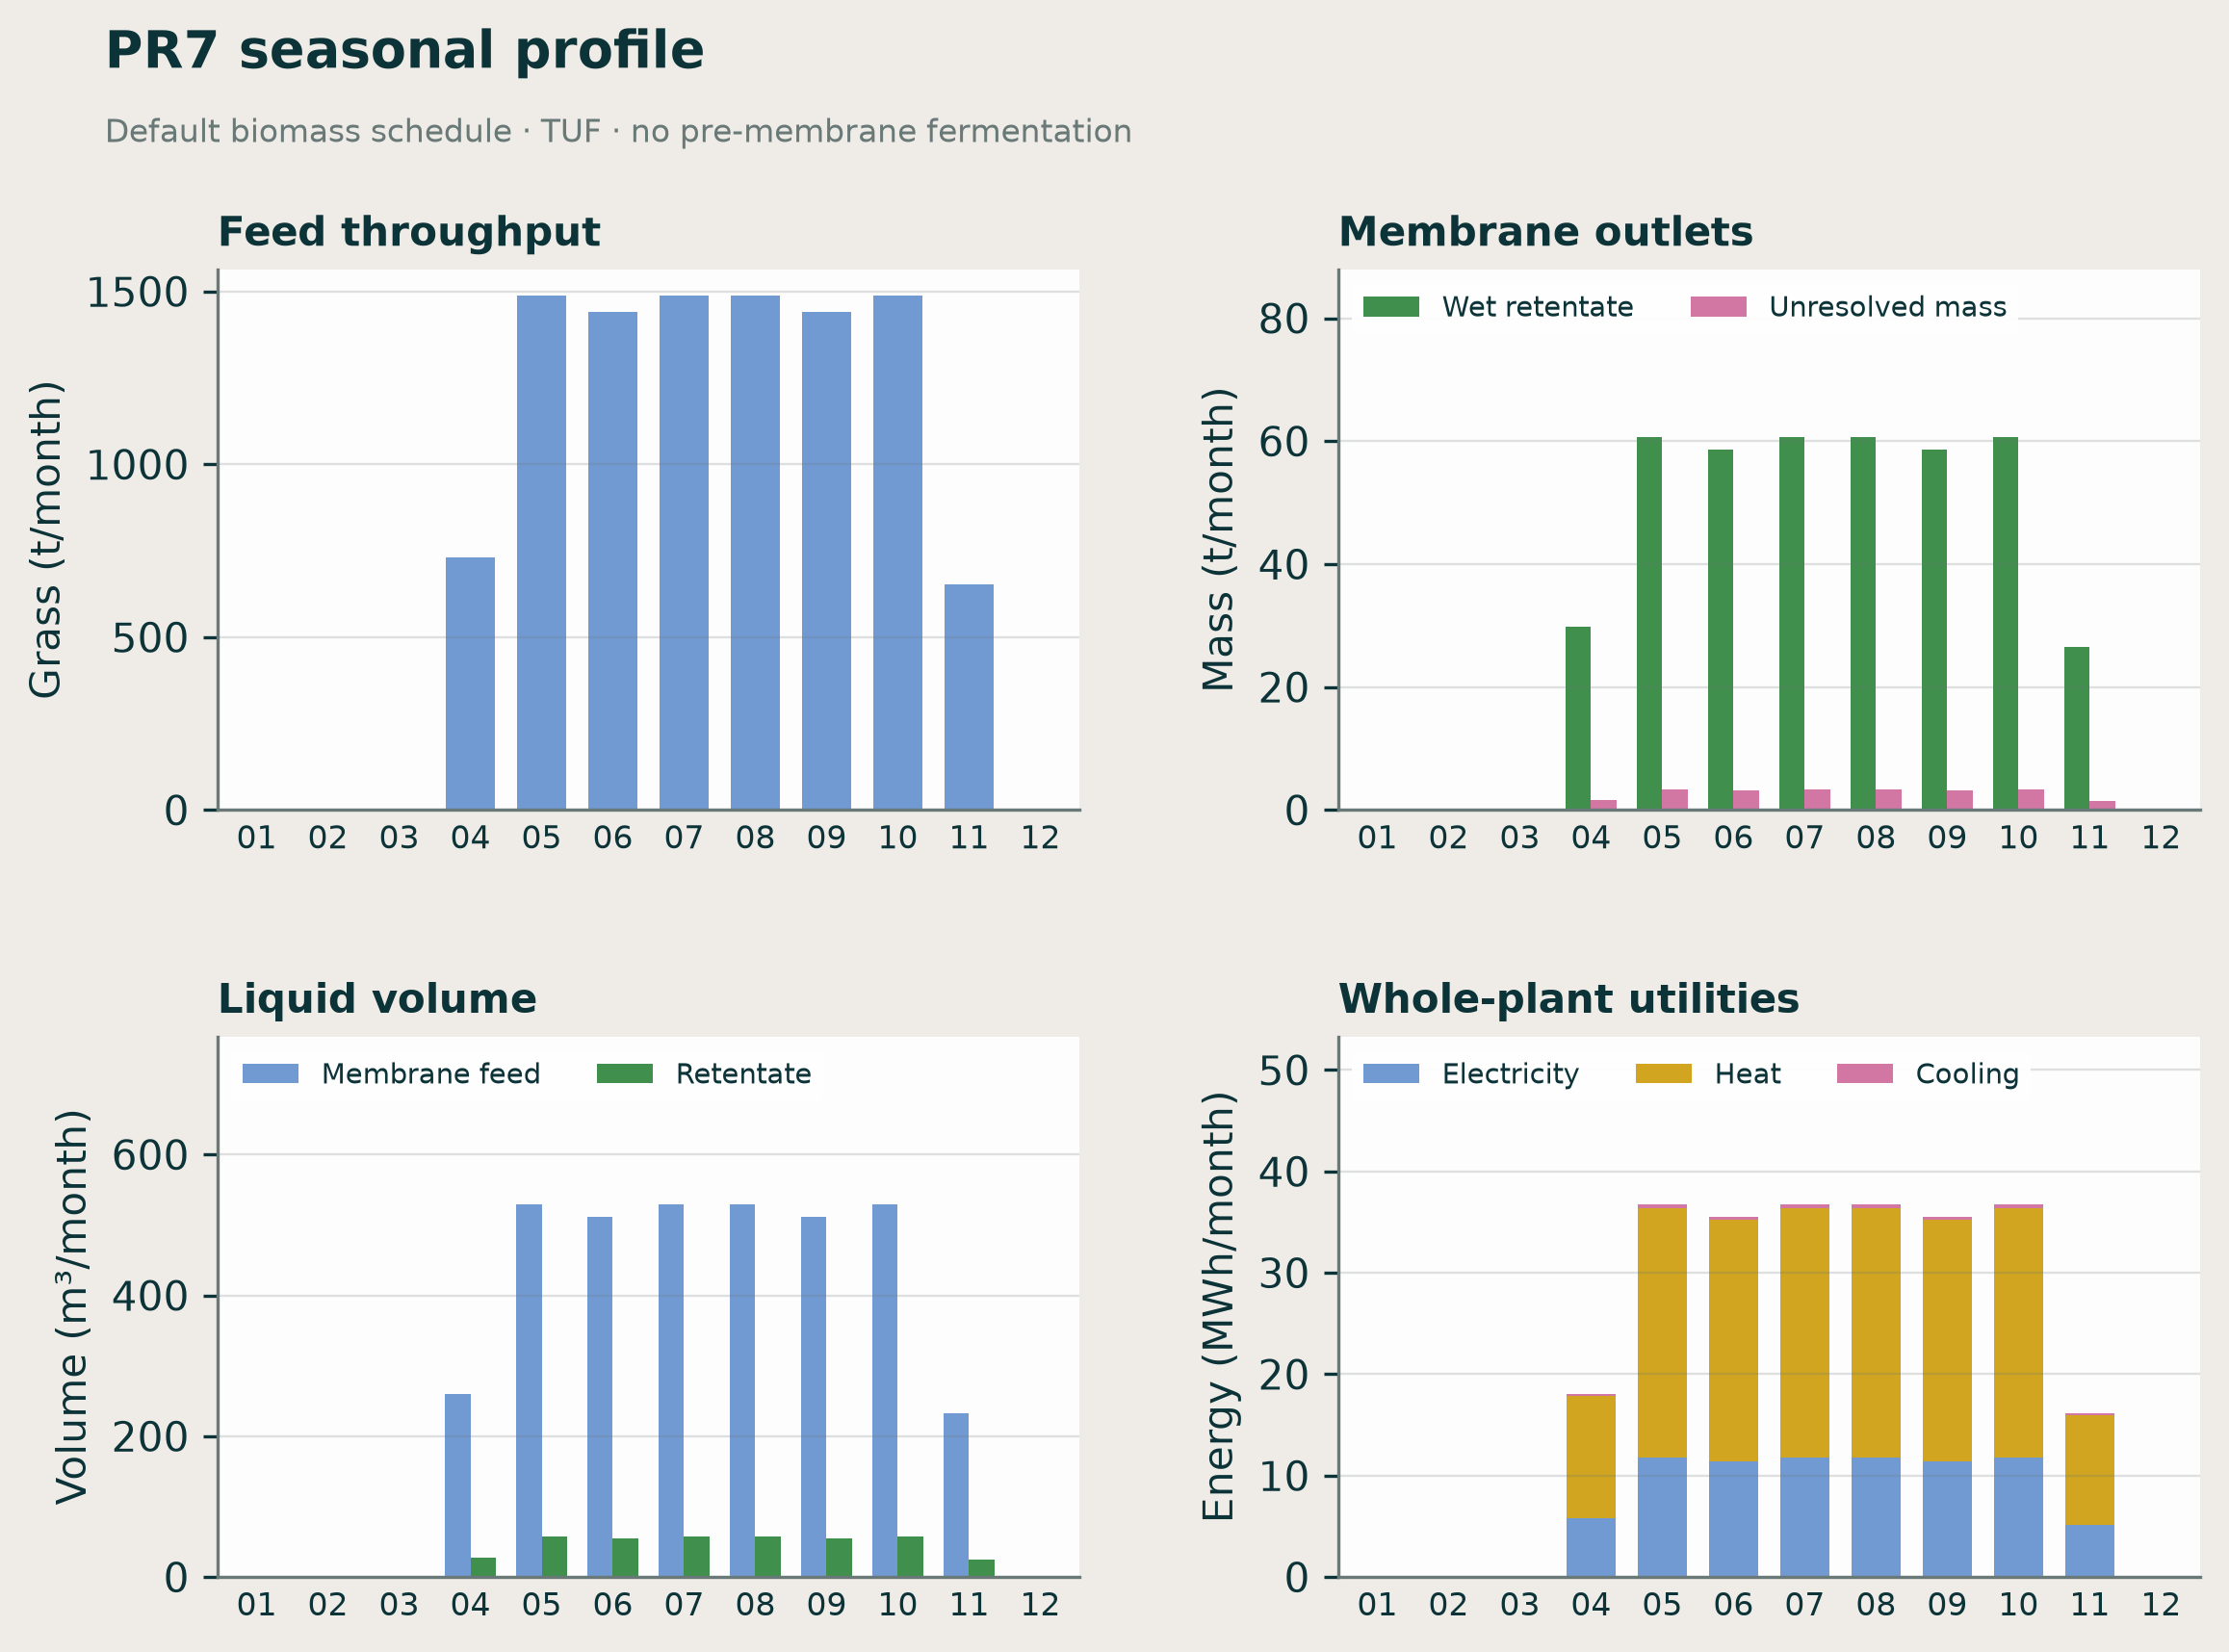

Data behind this chart, as committed beside it:
month, wet_grass_processed_t, wet_retentate_t, unresolved_mass_t, membrane_feed_volume_m3, retentate_volume_m3, whole_plant_electricity_mwh, whole_plant_heat_mwh, whole_plant_cooling_mwh, simulation_run_id, validation_passed
2026-01, 0.0, 0.0, 0.0, 0.0, 0.0, 0.0, 0.0, 0.0, c45646f4b2f5437d9e9f3745e5078467, False
2026-02, 0.0, 0.0, 0.0, 0.0, 0.0, 0.0, 0.0, 0.0, c45646f4b2f5437d9e9f3745e5078467, False
2026-03, 0.0, 0.0, 0.0, 0.0, 0.0, 0.0, 0.0, 0.0, c45646f4b2f5437d9e9f3745e5078467, False
2026-04, 731.5, 29.79, 1.61, 260.1, 27.99, 5.811, 12.09, 0.177, c45646f4b2f5437d9e9f3745e5078467, False
2026-05, 1488, 60.6, 3.276, 529.1, 56.94, 11.82, 24.56, 0.36, c45646f4b2f5437d9e9f3745e5078467, False
2026-06, 1440, 58.64, 3.17, 512, 55.1, 11.44, 23.76, 0.3484, c45646f4b2f5437d9e9f3745e5078467, False
2026-07, 1488, 60.6, 3.276, 529.1, 56.94, 11.82, 24.56, 0.36, c45646f4b2f5437d9e9f3745e5078467, False
2026-08, 1488, 60.6, 3.276, 529.1, 56.94, 11.82, 24.56, 0.36, c45646f4b2f5437d9e9f3745e5078467, False
2026-09, 1440, 58.64, 3.17, 512, 55.1, 11.44, 23.76, 0.3484, c45646f4b2f5437d9e9f3745e5078467, False
2026-10, 1488, 60.6, 3.276, 529.1, 56.94, 11.82, 24.56, 0.36, c45646f4b2f5437d9e9f3745e5078467, False
2026-11, 652.3, 26.56, 1.436, 231.9, 24.96, 5.182, 10.8, 0.1578, c45646f4b2f5437d9e9f3745e5078467, False
2026-12, 0.0, 0.0, 0.0, 0.0, 0.0, 0.0, 0.0, 0.0, c45646f4b2f5437d9e9f3745e5078467, False
